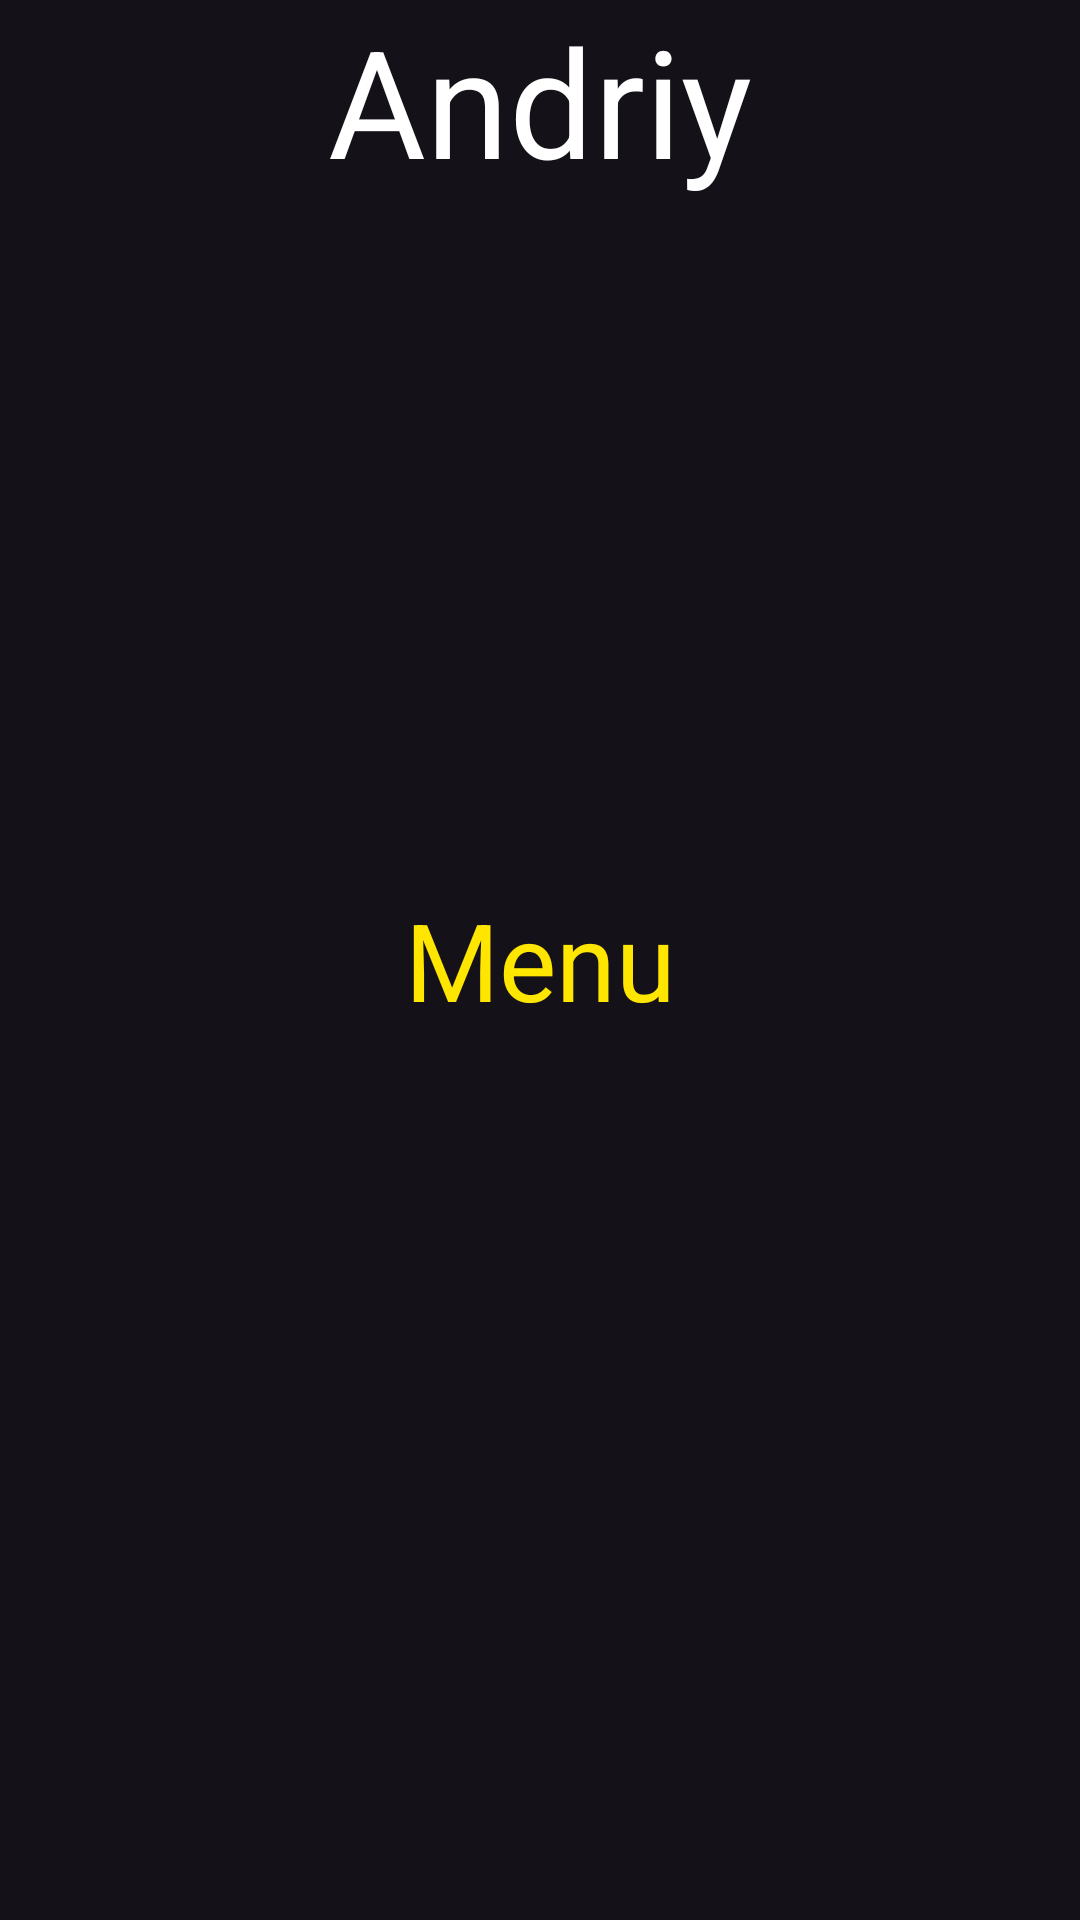

Reconstruct the res/layout file that produces this screen, plus the resources it refers to.
<!-- AndroidManifest.xml: application theme Theme.Exercicio3_NavigationDrawer -->
<!-- res/layout/fragment_menu.xml -->
<?xml version="1.0" encoding="utf-8"?>
<FrameLayout xmlns:android="http://schemas.android.com/apk/res/android"
    xmlns:tools="http://schemas.android.com/tools"
    android:layout_width="match_parent"
    android:layout_height="match_parent"
    tools:context=".MenuFragment">

    
    <TextView
        android:layout_width="match_parent"
        android:layout_height="match_parent"
        android:text="@string/menu"
        android:gravity="center"
        android:textColor="@color/amarelo"
        android:textSize="36dp"/>
    <TextView
        android:layout_width="match_parent"
        android:layout_height="match_parent"
        android:text="@string/meuNome"
        android:textColor="@color/white"
        android:gravity="center_horizontal"
        android:textSize="50dp"/>

</FrameLayout>
<!-- resources referenced by this layout -->
<resources>
  <color name="amarelo">#FFE600</color>
  <color name="white">#FFFFFFFF</color>
  <string name="menu">Menu</string>
  <string name="meuNome">Andriy</string>
  <style name="Theme.Exercicio3_NavigationDrawer" parent="Base.Theme.Exercicio3_NavigationDrawer" />
  <style name="Base.Theme.Exercicio3_NavigationDrawer" parent="Theme.Material3.Dark.NoActionBar">
          <item name="colorPrimary">@color/amarelo</item>
          <item name="colorPrimaryVariant">@color/amarelo_variante</item>
          <item name="android:statusBarColor">@color/amarelo</item>
      </style>
  <color name="amarelo_variante">#FFDE21</color>
</resources>
